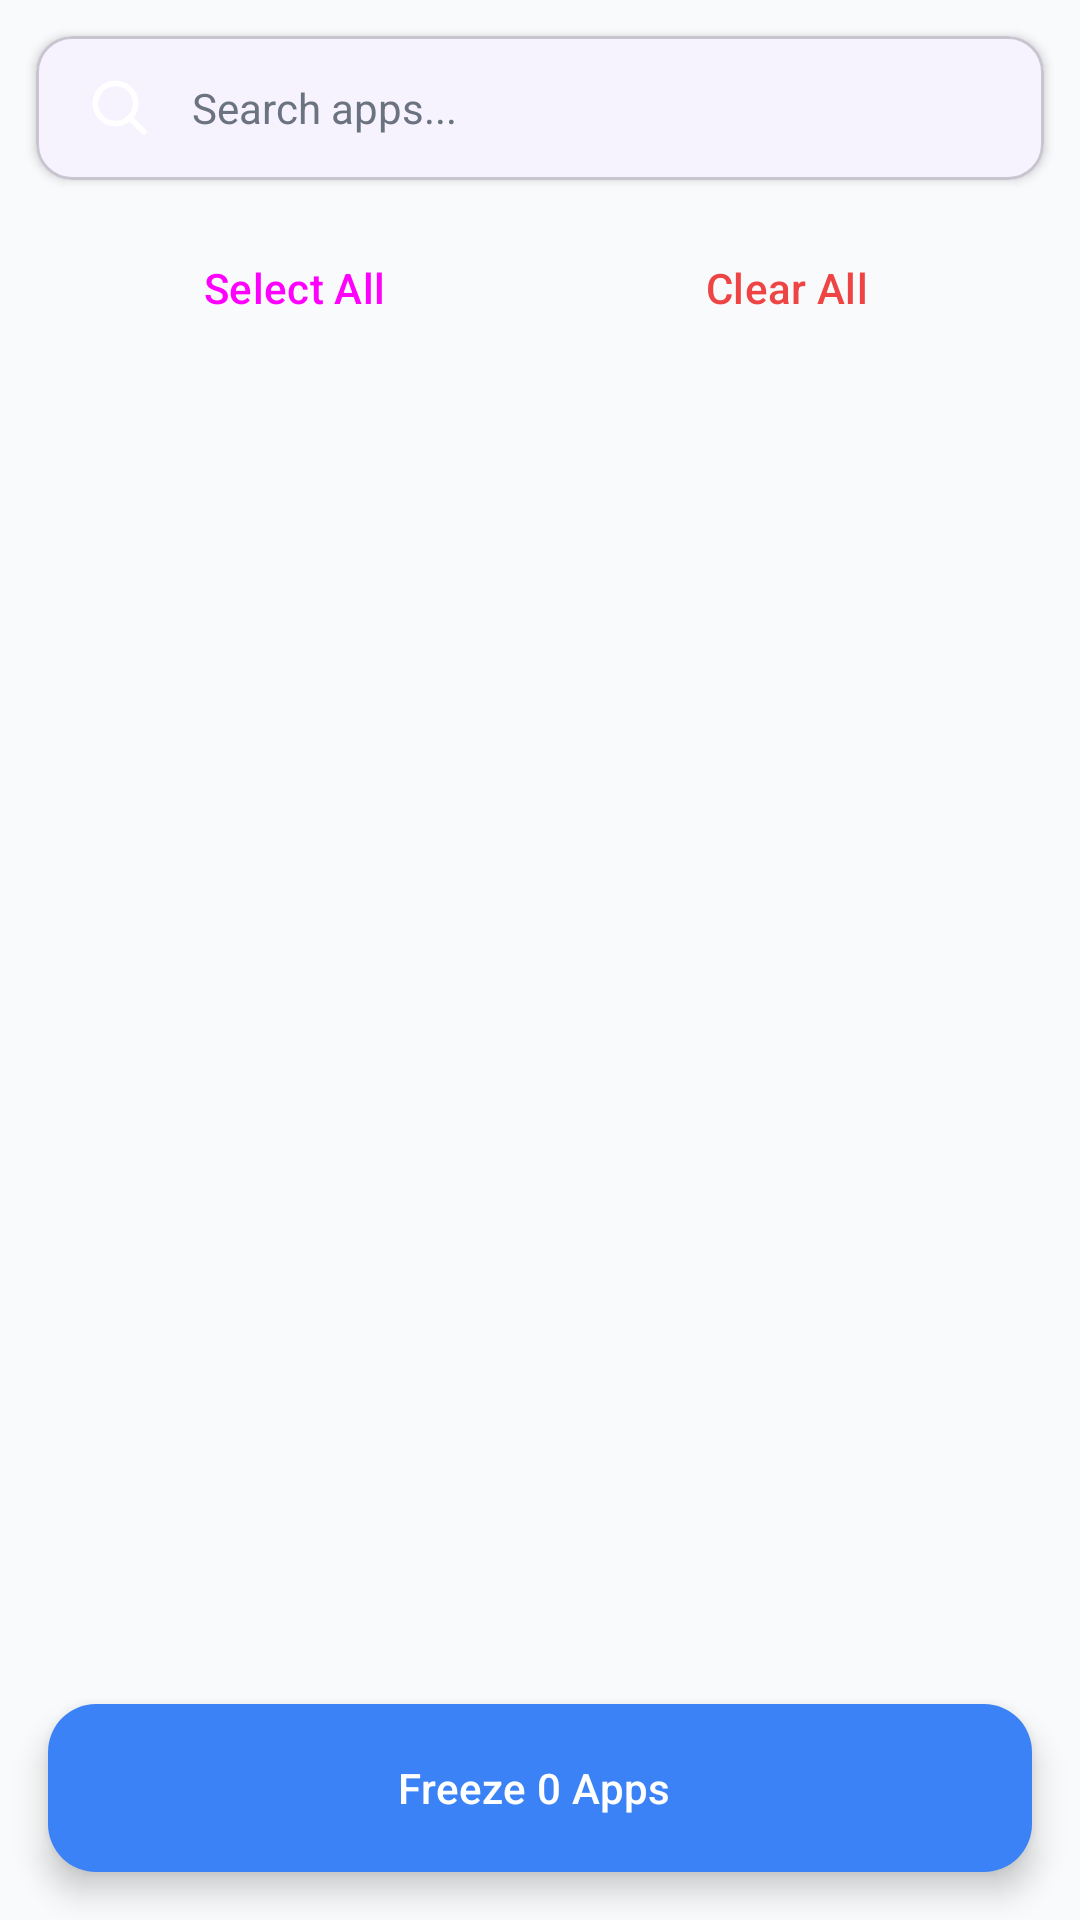

Reconstruct the res/layout file that produces this screen, plus the resources it refers to.
<!-- AndroidManifest.xml: application theme Theme.SelfPilot -->
<!-- res/layout/fragment_freezer_installed_apps.xml -->
<?xml version="1.0" encoding="utf-8"?>
<LinearLayout xmlns:android="http://schemas.android.com/apk/res/android"
    xmlns:app="http://schemas.android.com/apk/res-auto"
    android:layout_width="match_parent"
    android:layout_height="match_parent"
    android:background="@color/background_dark"
    android:orientation="vertical">

    <com.google.android.material.card.MaterialCardView
        android:layout_width="match_parent"
        android:layout_height="wrap_content"
        android:layout_margin="12dp"
        app:cardBackgroundColor="@color/card_background"
        app:cardCornerRadius="12dp"
        app:cardElevation="2dp">

        <EditText
            android:id="@+id/etSearchInstalled"
            android:layout_width="match_parent"
            android:layout_height="48dp"
            android:background="@null"
            android:drawableStart="@drawable/ic_search"
            android:drawablePadding="12dp"
            android:hint="Search apps..."
            android:inputType="text"
            android:paddingHorizontal="16dp"
            android:textColor="@color/text_primary"
            android:textColorHint="@color/text_secondary"
            android:textSize="14sp" />

    </com.google.android.material.card.MaterialCardView>

    <LinearLayout
        android:layout_width="match_parent"
        android:layout_height="wrap_content"
        android:paddingHorizontal="16dp"
        android:paddingBottom="8dp"
        android:orientation="horizontal">

        <Button
            android:id="@+id/btnSelectAllInstalled"
            style="@style/Widget.Material3.Button.TextButton"
            android:layout_width="0dp"
            android:layout_height="wrap_content"
            android:layout_weight="1"
            android:text="Select All" />

        <Button
            android:id="@+id/btnClearAllInstalled"
            style="@style/Widget.Material3.Button.TextButton"
            android:layout_width="0dp"
            android:layout_height="wrap_content"
            android:layout_weight="1"
            android:text="Clear All"
            android:textColor="@color/error_red" />
    </LinearLayout>

    <ProgressBar
        android:id="@+id/pbLoadingInstalled"
        android:layout_width="wrap_content"
        android:layout_height="wrap_content"
        android:layout_gravity="center"
        android:layout_marginTop="24dp"
        android:visibility="gone" />

    <androidx.recyclerview.widget.RecyclerView
        android:id="@+id/rvInstalledApps"
        android:layout_width="match_parent"
        android:layout_height="0dp"
        android:layout_weight="1"
        android:clipToPadding="false"
        android:paddingBottom="8dp" />

    <com.google.android.material.floatingactionbutton.ExtendedFloatingActionButton
        android:id="@+id/btnFreezeSelected"
        android:layout_width="match_parent"
        android:layout_height="wrap_content"
        android:layout_gravity="bottom"
        android:layout_marginHorizontal="16dp"
        android:layout_marginBottom="16dp"
        android:gravity="center"
        android:text="Freeze 0 Apps"
        android:textColor="@color/white"
        app:backgroundTint="@color/electric_blue" />

</LinearLayout>
<!-- resources referenced by this layout -->
<resources>
  <color name="background_dark">#F9FAFB</color>
  <color name="card_background">#FFFFFF</color>
  <color name="electric_blue">#3B82F6</color>
  <color name="error_red">#EF4444</color>
  <color name="text_primary">#111827</color>
  <color name="text_secondary">#6B7280</color>
  <color name="white">#FFFFFFFF</color>
  <!-- drawable ic_search (drawable) -->
  <?xml version="1.0" encoding="utf-8"?>
  <vector xmlns:android="http://schemas.android.com/apk/res/android"
      android:width="24dp"
      android:height="24dp"
      android:viewportWidth="24"
      android:viewportHeight="24">
      <path
          android:pathData="M10.5,3.8 a6.7,6.7 0 1,1 -0.01,0 Z M15.4,15.4 L20,20"
          android:strokeColor="#FFFFFFFF"
          android:strokeWidth="1.9"
          android:strokeLineCap="round"
          android:strokeLineJoin="round"
          android:fillColor="#00000000" />
  </vector>
  <style name="Theme.SelfPilot" parent="Base.Theme.SelfPilot" />
  <style name="Base.Theme.SelfPilot" parent="Theme.Material3.DayNight.NoActionBar">
          
          <item name="colorPrimary">@color/purple_accent</item>
          <item name="colorPrimaryVariant">@color/electric_blue</item>
          <item name="colorOnPrimary">@color/white</item>
          <item name="colorSecondary">@color/electric_blue</item>
          <item name="colorSecondaryVariant">@color/purple_accent_light</item>
          <item name="colorOnSecondary">@color/white</item>
          <item name="android:colorBackground">@color/background_dark</item>
          <item name="colorSurface">@color/card_background</item>
          <item name="colorOnSurface">@color/text_primary</item>
          <item name="android:textColorPrimary">@color/text_primary</item>
          <item name="android:textColorSecondary">@color/text_secondary</item>
          <item name="android:statusBarColor">@color/background_dark</item>
          <item name="android:navigationBarColor">@color/background_dark</item>
      </style>
  <color name="purple_accent">#8B5CF6</color>
  <color name="purple_accent_light">#A78BFA</color>
</resources>
